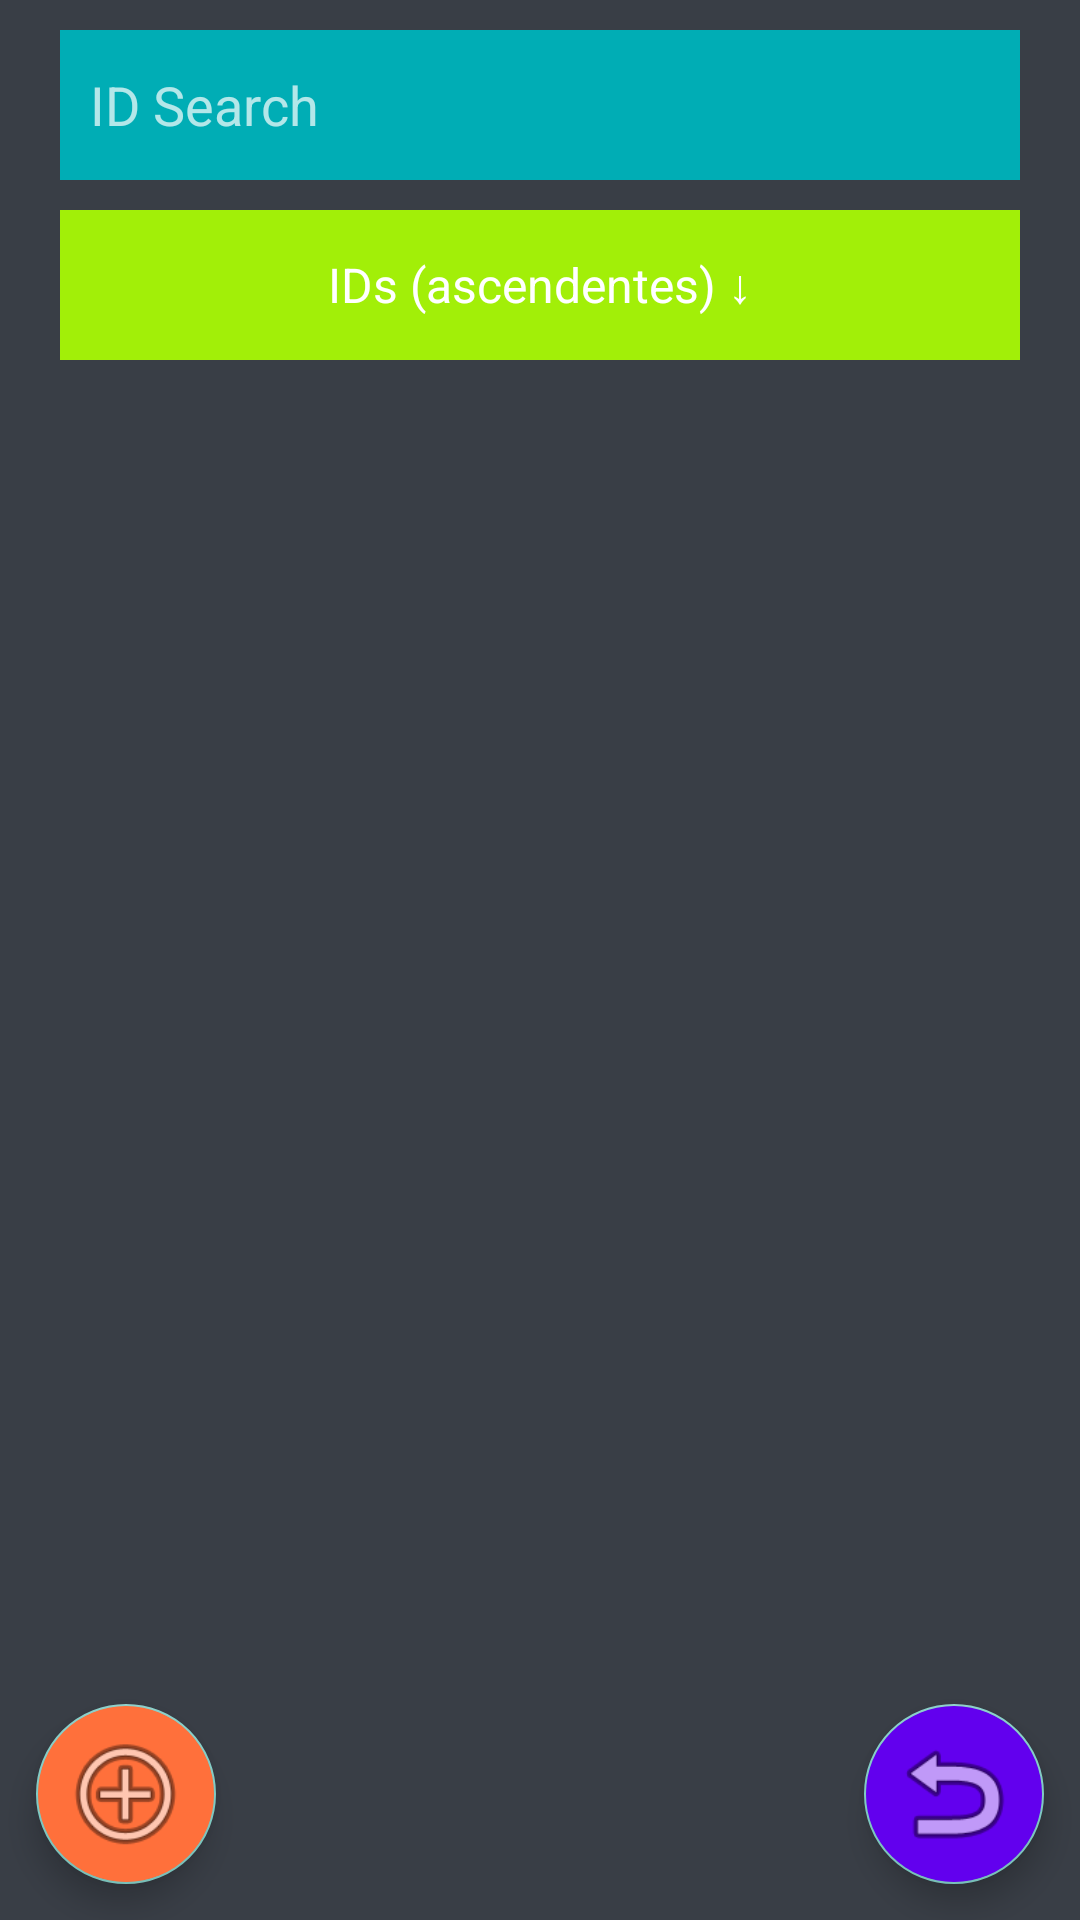

The Android layout XML behind this screen, and the referenced resources:
<!-- AndroidManifest.xml: application theme Theme.RetrofitRoomPaises -->
<!-- res/layout/fragment_id.xml -->
<?xml version="1.0" encoding="utf-8"?>
<androidx.constraintlayout.widget.ConstraintLayout xmlns:android="http://schemas.android.com/apk/res/android"
    xmlns:app="http://schemas.android.com/apk/res-auto"
    xmlns:tools="http://schemas.android.com/tools"
    android:id="@+id/fragmentId_ConstraintLayout"
    android:layout_width="match_parent"
    android:layout_height="match_parent"
    android:background="#393E46"
    android:fitsSystemWindows="true"
    tools:context=".MainActivity">

    <EditText
        android:id="@+id/fragmentId_SearchBar"
        android:layout_width="match_parent"
        android:layout_height="50dp"
        android:layout_marginHorizontal="20dp"
        android:layout_marginVertical="10dp"
        android:autofillHints=""
        android:background="#00ADB5"
        android:hint="ID Search"
        android:inputType="text"
        android:minHeight="40dp"
        android:padding="10dp"
        android:textColor="#EEEEEE"
        app:layout_constraintTop_toTopOf="parent" />

    <Spinner
        android:id="@+id/fragmentId_SpinnerFilter"
        android:layout_width="match_parent"
        android:layout_height="50dp"
        android:layout_marginHorizontal="20dp"
        android:layout_marginVertical="10dp"
        android:background="#A2EF08"
        android:entries="@array/id_options"
        android:minHeight="40dp"
        android:padding="10dp"
        android:textAlignment="center"
        android:textColor="#393E46"
        app:layout_constraintTop_toBottomOf="@id/fragmentId_SearchBar"
        tools:layout_editor_absoluteX="20dp" />

    <androidx.constraintlayout.widget.ConstraintLayout
        android:layout_width="match_parent"
        android:layout_height="0dp"
        android:layout_marginTop="10dp"
        app:layout_constraintBottom_toBottomOf="parent"
        app:layout_constraintTop_toBottomOf="@+id/fragmentId_SpinnerFilter">

        <androidx.recyclerview.widget.RecyclerView
            android:id="@+id/fragmentId_RecyclerView"
            android:layout_width="match_parent"
            android:layout_height="match_parent"
            android:scrollbarThumbVertical="@drawable/scrollbar_thumb"
            android:scrollbarTrackVertical="@drawable/scrollbar_track"
            android:scrollbars="vertical"
            app:layoutManager="LinearLayoutManager"
            app:layout_constraintBottom_toBottomOf="parent"
            app:layout_constraintTop_toTopOf="parent"
            app:layout_constraintVertical_bias="1.0"
            tools:layout_editor_absoluteX="0dp" />

    </androidx.constraintlayout.widget.ConstraintLayout>

    <com.google.android.material.floatingactionbutton.FloatingActionButton
        android:id="@+id/fragmentId_fabAdd"
        android:layout_width="wrap_content"
        android:layout_height="wrap_content"
        android:layout_marginStart="12dp"
        android:layout_marginBottom="12dp"
        android:backgroundTint="#FF703B"
        android:clickable="true"
        android:contentDescription="Add Button"
        app:fabCustomSize="60dp"
        app:layout_constraintBottom_toBottomOf="parent"
        app:layout_constraintStart_toStartOf="parent"
        app:maxImageSize="45dp"
        app:srcCompat="@android:drawable/ic_menu_add" />

    <com.google.android.material.floatingactionbutton.FloatingActionButton
        android:id="@+id/fragmentId_fabBackFragment"
        android:layout_width="wrap_content"
        android:layout_height="wrap_content"
        android:layout_marginEnd="12dp"
        android:layout_marginBottom="12dp"
        android:backgroundTint="@color/purple_500"
        android:clickable="true"
        android:contentDescription="Menu Button"
        app:fabCustomSize="60dp"
        app:layout_constraintBottom_toBottomOf="parent"
        app:layout_constraintEnd_toEndOf="parent"
        app:maxImageSize="45dp"
        app:srcCompat="@android:drawable/ic_menu_revert" />

</androidx.constraintlayout.widget.ConstraintLayout>
<!-- resources referenced by this layout -->
<resources>
  <string-array name="id_options">
          <item>IDs (ascendentes) ↓</item>
          <item>IDs (descendentes) ↑</item>
      </string-array>
  <color name="purple_500">#FF6200EE</color>
  <!-- drawable scrollbar_thumb (drawable) -->
  <?xml version="1.0" encoding="utf-8"?>
  <shape xmlns:android="http://schemas.android.com/apk/res/android">
      <size android:width="10dp" />
      <solid android:color="#FF4081" />
  </shape>
  <!-- drawable scrollbar_track (drawable) -->
  <?xml version="1.0" encoding="utf-8"?>
  <shape xmlns:android="http://schemas.android.com/apk/res/android">
      <size android:width="10dp" />
      <solid android:color="#E0E0E0" />
  </shape>
  <style name="Theme.RetrofitRoomPaises" parent="Theme.AppCompat.NoActionBar">
          
          <item name="colorPrimary">@color/purple_500</item>
          <item name="colorPrimaryVariant">@color/purple_700</item>
          <item name="colorOnPrimary">@color/white</item>
          
          <item name="colorSecondary">@color/teal_200</item>
          <item name="colorSecondaryVariant">@color/teal_700</item>
          <item name="colorOnSecondary">@color/black</item>
          
          <item name="android:statusBarColor">@color/statusBarColor</item>
          
      </style>
  <color name="purple_700">#FF3700B3</color>
  <color name="white">#FFFFFFFF</color>
  <color name="teal_200">#FF03DAC5</color>
  <color name="teal_700">#FF018786</color>
  <color name="black">#FF000000</color>
  <color name="statusBarColor">#393E46</color>
</resources>
